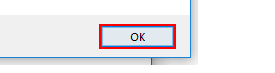
Task: Robotic Enterprise Framework
Workflow: Update_WorkItem

Step 1: click in window 'Message from webpage' (iexplore.exe)

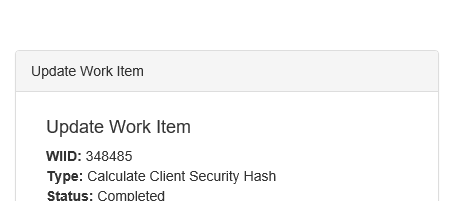
Step 2: Attach Browser 'iexplore.exe ACME' in window 'ACME System 1 - Work Items'
